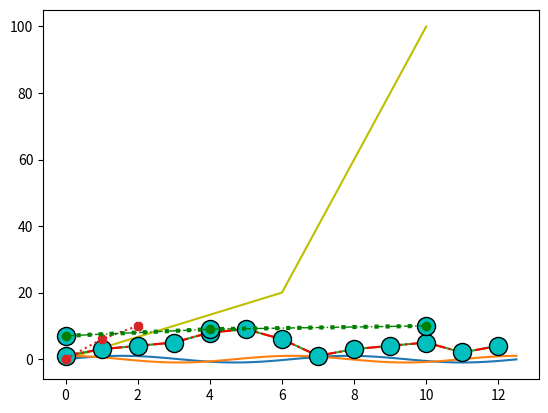

Write Python code to recreate this figure.
import matplotlib.markers
import matplotlib.pyplot as plt
import numpy as np

if __name__ == "__main__":
    xpoints = np.array([0, 6, 10])
    ypoints = np.array([0, 20, 100])
    plt.plot(xpoints, ypoints, 'y')
    plt.show()

    x = np.arange(0, 4 * np.pi, 0.1)
    y = np.sin(x)
    z = np.cos(x)
    plt.plot(x, y, x, z)
    plt.show()

    ypoints = np.array([1, 3, 4, 5, 8, 9, 6, 1, 3, 4, 5, 2, 4])
    plt.plot(ypoints, marker=matplotlib.markers.CARETUP)
    plt.show()

    plt.plot(ypoints, 'o-.r', ms=13, mfc='c', mec='k')
    plt.plot(xpoints, '8:')
    plt.show()

    x = np.array([0, 4, 10])
    y = np.array([7, 9, 10])
    plt.plot(x, y, marker='o', linestyle=':', color='g', markersize='13', markerfacecolor='c', markeredgecolor='k',
             linewidth=3)
    plt.show()

    plt.plot(x, y, color='g', linestyle='-.', linewidth=1, marker='o')
    plt.show()
